Run: headless pygame with SDL's dummy video driver; simulated clock (each Clock.tick advances the game by its frame time, no real sleeping); random seed 0; keys injected as events and as key.get_pressed() state; mouse plan: one left click at the window centre at the start of phase 2, then a move to the lower-right quarter at the start of phase 3.
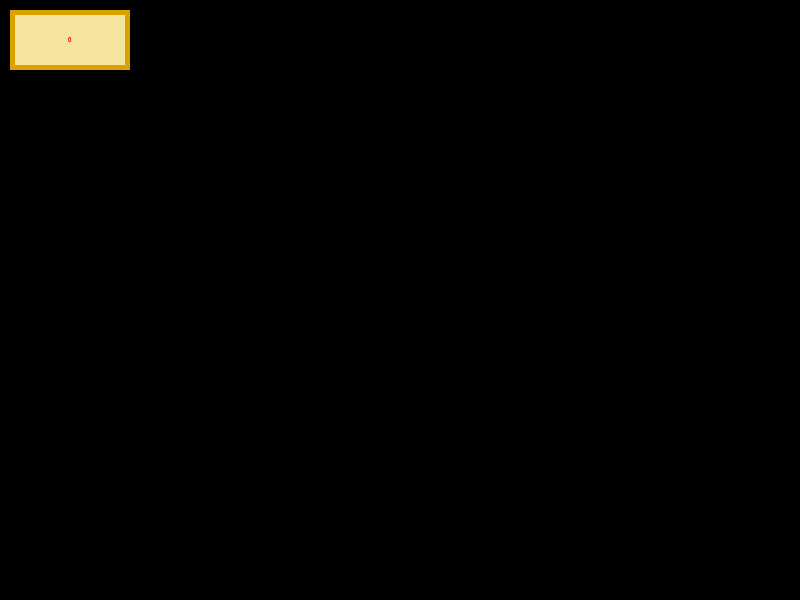
Frame 1 of 4 · flips 1–60 · no input
Frame 2 of 4 · flips 61–180 · clicked the window centre · tapped SPACE, RETURN · held RIGHT (→), D · screen unchanged from frame 1, image omitted
Frame 3 of 4 · flips 181–300 · moved the mouse to the lower-right quarter · held DOWN (↓), S · screen unchanged from frame 2, image omitted
Frame 4 of 4 · flips 301–420 · held LEFT (←), A, UP (↑), W · screen unchanged from frame 3, image omitted

The pygame program that drew these frames:

import pygame, sys
from pygame.locals import *

pygame.init()

pygame.display.set_caption("test")
width, height = 800, 600  
screen = pygame.display.set_mode((width, height))




def drawBadge(pos, type=0, badgetext="",pressed=False, hover=False, mult=1):
    

    if pressed:
        DARKPART,LIGHTPART = (108,127,108), (216,245,208)
    elif type == 0:
        if hover:
            DARKPART, LIGHTPART = (171,171,171), (230,230,230)
        elif not hover:
            DARKPART, LIGHTPART = (70,70,70), (180,180,180)
    elif type == 1:
        if hover:
            DARKPART, LIGHTPART = (217,188,108), (245,237,206)
        else:
            DARKPART, LIGHTPART = (219,161,0), (245,228,156)
    else:
        DARKPART, LIGHTPART = (255,0,255), (0,0,0)

    pygame.draw.rect(screen, DARKPART, (pos[0], pos[1], 120*mult, 60*mult))
    pygame.draw.rect(screen, LIGHTPART, (pos[0]+(5*mult), pos[1]+(5*mult), 110*mult, 50*mult))
    font = pygame.font.SysFont("Arial", 10)  # Create font object
    text_surface = font.render(str(badgetext), True, (255, 0, 0))
    text_rect = text_surface.get_rect() 

   
    text_rect.center = (pos[0] + 60 * mult, pos[1] + 30 * mult) 

    
    screen.blit(text_surface, text_rect)



global_x = 0
global_y = 0
mouse_was_pressed = False
dragging = False
points=0
clock = pygame.time.Clock()
running = True
while running:
    for event in pygame.event.get():
        if event.type == pygame.QUIT:
            running = False
        
        if event.type == pygame.MOUSEBUTTONDOWN:
            if event.button == 1:  
                
                start_x, start_y = pygame.mouse.get_pos()
                dragging = True
            
        if event.type == pygame.MOUSEBUTTONUP:
            if event.button == 1: 
                
                dragging = False

    




        
    rect = pygame.Rect(10+global_x, 10+global_y, 120, 60) 

    
    mouse_x, mouse_y = pygame.mouse.get_pos()
    mouse_pressed = pygame.mouse.get_pressed()[0]
    
    if rect.collidepoint(mouse_x,mouse_y):
        if mouse_pressed:
            drawBadge((10+global_x,10+global_y),0,points,True, True)
        else:
            drawBadge((10+global_x,10+global_y),1,points,False, True)
        if mouse_pressed and not mouse_was_pressed:
            points += 1
            mouse_was_pressed = True
        elif not mouse_pressed:
            
            mouse_was_pressed = False
    
    else:
        drawBadge((10+global_x,10+global_y), 1, points)
    
    if dragging and not rect.collidepoint(mouse_x,mouse_y):
        mouse_x, mouse_y = pygame.mouse.get_pos()
        delta_x = mouse_x - start_x
        delta_y = mouse_y - start_y
        
        
        if abs(delta_x) >= 15: #update if big enough (15)
            global_x += delta_x
            start_x = mouse_x  
        
        if abs(delta_y) >= 15:
            global_y += delta_y
            start_y = mouse_y 

    pygame.display.flip()
    screen.fill((0,0,0))
    #clock.tick(30)
pygame.quit()
sys.quit()
